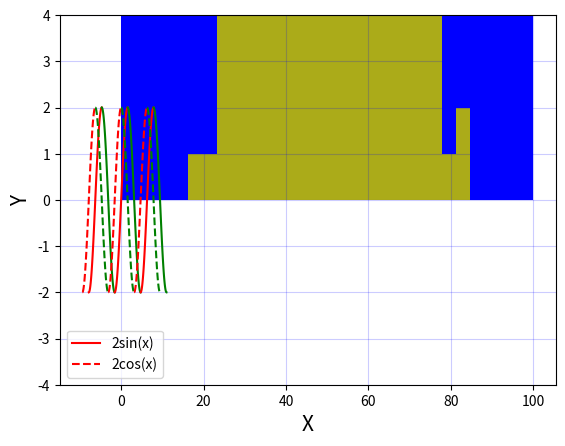

Here is the Python script that generated this plot:
# -*- coding: utf-8 -*-
"""CodingLab4.ipynb

Automatically generated by Colaboratory.

Original file is located at
    https://colab.research.google.com/drive/1e4Wany3gu-bessG_vWimP0u6L0uJ0cst

#Q1#
"""

import matplotlib.pyplot as plt
import numpy as np

# both y1 and y2 represent trig functions going though a loop with lambda
y1=lambda x:2*np.sin(x)   #2sin(x)
y2=lambda x:2*np.cos(x)   #2cos(x)

#first interval
# linspace is a method which creates an evenly spaced sequence in a specific interval
#linspace(start,stop,num) num represents the number of random samples being printed in that specific interval
sin1=np.linspace(-5*np.pi/2,-3*np.pi/2,100) # sin1 represents the increasing part of the sine graph
sin2=np.linspace(-3*np.pi/2,-np.pi/2,100) # sin2 represents the decreasing part of the sine graph
cos1=np.linspace(-3*np.pi,-2*np.pi,100) # cos1 represents the increasing part for the cosine graph
cos2=np.linspace(-2*np.pi,-np.pi,100) # cos2 represents the decreasing part of the cosine graph

#plot on first interval
# plot method plots the graph. takes in the number sequence, the looped trig functions with the sequence passed,
# the letter and symbol key specifying the color and line representation, respectively, and an optional label
# if no line symbol is added, then the line will have a normal line by default, though - can be put for it
plt.plot(sin1,y1(sin1),'r',label='2sin(x)') # plots the increasing part of y1. label sets the label name
plt.plot(sin2,y1(sin2),'g') # plots the decreasing part of y1. r represents red, while g represents green
plt.plot(cos1,y2(cos1),'--r',label='2cos(x)') # plots the increasing part of y2. Given different label.
plt.plot(cos2,y2(cos2),'--g') # plots the decreasing part of y2. -- represents a dashed line

#use loop to plot on next 2 intervals
for i in range(2):
    plt.plot(sin1+2*(i+1)*np.pi,y1(sin1+2*np.pi),'r')
    plt.plot(sin2+2*(i+1)*np.pi,y1(sin2+2*np.pi),'g')
    plt.plot(cos1+2*(i+1)*np.pi,y2(cos1+2*np.pi),'--r')
    plt.plot(cos2+2*(i+1)*np.pi,y2(cos2+2*np.pi),'--g')


plt.legend() # this method creates a legend
plt.ylim(-4,4) # this method sets the limits on the y-axis. they are from -4 to 4
plt.xlabel('X', fontsize = 15) # this and the below method create the xlabel
plt.ylabel('Y', fontsize = 15)
plt.grid(color='b',alpha=0.2)
plt.show()

"""###Q2###

#Explain the meaning of the code.

This about X = np.random.rand(1000) * 100. x is the variable set to the special expression. np is an alias of numPy. random is an utility from numPy. rand is a function in the np.random submodule. np.random.rand creates x number of values based on what is entered inside the parentheses. If a number is multiplied, then x number of values will be generated from 0 to the multiplied number from uniform distribution. X is an arry of 1000 random samples from a unifom distribution over 0 to 100.

This is about Y = np.random.normal(50, 10, 1000). normal() is another function from np.random. This method draws random samples from a normal distribution. It takes in 3 thingss: mean (50), standard deviation (10), and the array size(1000) from those samples. Y is an array of 1000 random samples drawn from a normal distribution with a mean of 50, and a standard deviation of 10.
"""

#Calculate the mean and standard deviation of *X* and *Y*.

X = np.random.rand(1000) * 100
Y = np.random.normal(50, 10, 1000)
print("X-MEAN: ", X.mean())
print("Y-MEAN: ", Y.mean())
print("X-STD: ", X.std())
print("Y-STD: ", Y.std())

# Plot the histograms of *X* and *Y*.

X = np.random.rand(1000) * 100
Y = np.random.normal(50, 10, 1000)

plt.hist(X,20,color='b')
plt.hist(Y,20,color='y',alpha=0.9)

plt.show()

"""#Describe the shape of each histogram.

The X histogram is generally uniform, though it does have a few points where gets more higher.
The Y histogram is bell-shaped.
"""